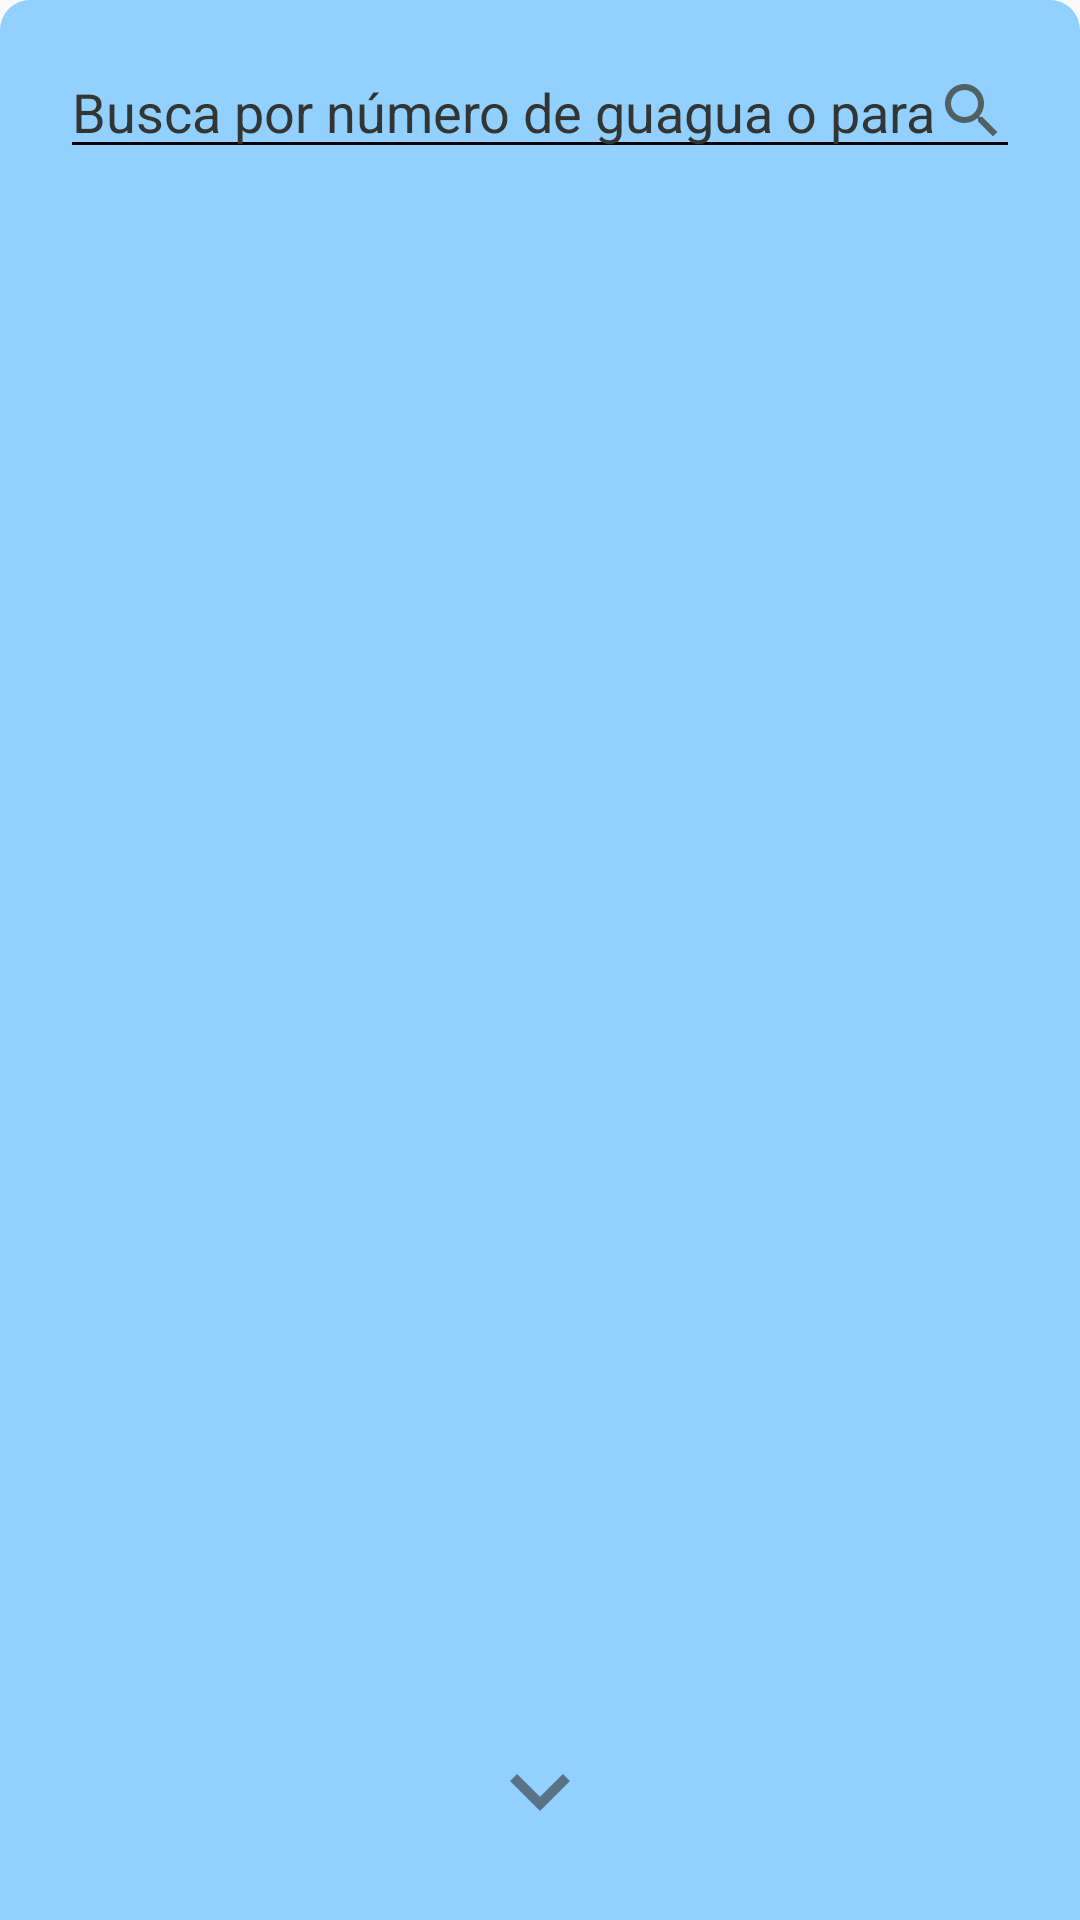

Here is an Android app screen rendered from its layout file. Give the layout XML and the strings, colors and styles it references.
<!-- AndroidManifest.xml: application theme DarkMode -->
<!-- res/layout/fragment_listado.xml -->
<?xml version="1.0" encoding="utf-8"?>
<androidx.constraintlayout.widget.ConstraintLayout xmlns:android="http://schemas.android.com/apk/res/android"
    xmlns:app="http://schemas.android.com/apk/res-auto"
    xmlns:tools="http://schemas.android.com/tools"
    android:layout_width="match_parent"
    android:layout_height="match_parent"
    android:background="@drawable/topborder"
    android:backgroundTint="@color/azulFondos"
    tools:context="ficheros.TransportesTenerife.practicaguiada.Vistas.MapsActivity">

    <Button
        android:id="@+id/botonCerrarListado"
        android:layout_width="0dp"
        android:layout_height="36dp"
        android:layout_marginStart="20dp"
        android:layout_marginEnd="20dp"
        android:layout_marginBottom="25dp"
        android:background="@drawable/dummybug"
        android:backgroundTint="@color/white"
        android:drawableTop="@drawable/icon_arrow_up"
        android:elevation="15dp"
        android:rotationX="180"
        android:translationZ="10dp"
        app:layout_constraintBottom_toBottomOf="parent"
        app:layout_constraintEnd_toEndOf="parent"
        app:layout_constraintStart_toStartOf="parent"
        app:layout_constraintTop_toTopOf="parent"
        app:layout_constraintVertical_bias="1.0" />


    <EditText
        android:id="@+id/editBuscador"
        android:layout_width="0dp"
        android:layout_height="wrap_content"
        android:layout_marginStart="20dp"
        android:layout_marginEnd="20dp"
        android:backgroundTint="@color/textoNegroDia"
        android:backgroundTintMode="multiply"
        android:drawableRight="@drawable/icono_buscar"
        android:ems="10"
        android:hint="@string/textoBuscarGuagua"
        android:inputType="textPersonName"
        android:maxLength="20"
        android:textColor="@color/textoNegroDia"
        android:textColorHint="@color/textoNegroDia"
        android:textColorLink="@color/textoNegroDia"
        app:layout_constraintBottom_toBottomOf="parent"
        app:layout_constraintEnd_toEndOf="parent"
        app:layout_constraintHorizontal_bias="0.0"
        app:layout_constraintStart_toStartOf="parent"
        app:layout_constraintTop_toTopOf="parent"
        app:layout_constraintVertical_bias="0.025" />

    <androidx.core.widget.NestedScrollView
        android:id="@+id/nestedNoticias"
        android:layout_width="0dp"
        android:layout_height="0dp"
        android:layout_marginStart="15dp"
        android:layout_marginTop="15dp"
        android:layout_marginEnd="15dp"
        android:layout_marginBottom="15dp"
        android:background="@drawable/dummybug"
        android:backgroundTint="@color/azul"
        android:elevation="5dp"
        android:fillViewport="true"
        app:layout_constraintBottom_toTopOf="@+id/botonCerrarListado"
        app:layout_constraintEnd_toEndOf="parent"
        app:layout_constraintStart_toStartOf="parent"
        app:layout_constraintTop_toBottomOf="@+id/editBuscador"
        app:layout_constraintVertical_bias="0.75">

        <LinearLayout
            android:layout_width="match_parent"
            android:layout_height="wrap_content"
            android:elevation="10dp"
            android:orientation="vertical">

        </LinearLayout>
    </androidx.core.widget.NestedScrollView>

    <androidx.recyclerview.widget.RecyclerView
        android:id="@+id/listaNoticias"
        android:layout_width="0dp"
        android:layout_height="0dp"
        android:layout_marginTop="10dp"
        android:layout_marginBottom="10dp"
        android:elevation="5dp"
        app:layout_constraintBottom_toBottomOf="@+id/nestedNoticias"
        app:layout_constraintEnd_toEndOf="@+id/nestedNoticias"
        app:layout_constraintStart_toStartOf="@+id/nestedNoticias"
        app:layout_constraintTop_toTopOf="@+id/nestedNoticias" />

</androidx.constraintlayout.widget.ConstraintLayout>
<!-- resources referenced by this layout -->
<resources>
  <color name="azul">#5898D4</color>
  <color name="azulFondos">#91D0FF</color>
  <color name="textoNegroDia">#333533</color>
  <color name="white">#FFFFFFFF</color>
  <!-- drawable icon_arrow_up (drawable-anydpi) -->
  <vector xmlns:android="http://schemas.android.com/apk/res/android"
      android:width="36dp"
      android:height="36dp"
      android:viewportWidth="24"
      android:viewportHeight="24"
      android:tint="#333333"
      android:alpha="0.6">
    <group android:scaleX="1.1111112"
        android:scaleY="1.1111112"
        android:translateX="-1.3333334"
        android:translateY="-1.3333334">
      <path
          android:fillColor="@android:color/white"
          android:pathData="M7.41,15.41L12,10.83l4.59,4.58L18,14l-6,-6 -6,6z"/>
    </group>
  </vector>
  <!-- drawable icono_buscar (drawable-anydpi) -->
  <vector xmlns:android="http://schemas.android.com/apk/res/android"
      android:width="24dp"
      android:height="24dp"
      android:viewportWidth="24"
      android:viewportHeight="24"
      android:tint="#40433C"
      android:alpha="0.8">
    <path
        android:fillColor="@android:color/white"
        android:pathData="M15.5,14h-0.79l-0.28,-0.27C15.41,12.59 16,11.11 16,9.5 16,5.91 13.09,3 9.5,3S3,5.91 3,9.5 5.91,16 9.5,16c1.61,0 3.09,-0.59 4.23,-1.57l0.27,0.28v0.79l5,4.99L20.49,19l-4.99,-5zM9.5,14C7.01,14 5,11.99 5,9.5S7.01,5 9.5,5 14,7.01 14,9.5 11.99,14 9.5,14z"/>
  </vector>
  <!-- drawable topborder (drawable) -->
  <?xml version="1.0" encoding="UTF-8"?>
  <shape xmlns:android="http://schemas.android.com/apk/res/android">
      <solid android:color="#FFFFFF" />
      <corners android:topLeftRadius="10dp" android:topRightRadius="10dp"
          android:bottomLeftRadius="0dp" android:bottomRightRadius="0dp"/>
      <padding
          android:bottom="0dp"
          android:left="0dp"
          android:right="0dp"
          android:top="0dp" />
  </shape>
  <string name="textoBuscarGuagua">Busca por número de guagua o parada</string>
  <style name="DarkMode" parent="Theme.AppCompat.DayNight.NoActionBar">
          
          <item name="colorPrimary">@color/azulOscuro</item>
          <item name="colorPrimaryVariant">@color/azulOscuro</item>
          <item name="colorOnPrimary">@color/textoNegroDia</item>
          
          <item name="colorSecondary">@color/azulFlojito</item>
          <item name="colorSecondaryVariant">@color/azulOscuro</item>
          <item name="colorOnSecondary">@color/textoNegroDia</item>
          
          <item name="android:statusBarColor" tools:targetApi="l">?attr/colorPrimaryVariant</item>
  
  
          
      </style>
  <color name="azulOscuro">#0091CC</color>
  <color name="azulFlojito">#99E2FF</color>
</resources>
